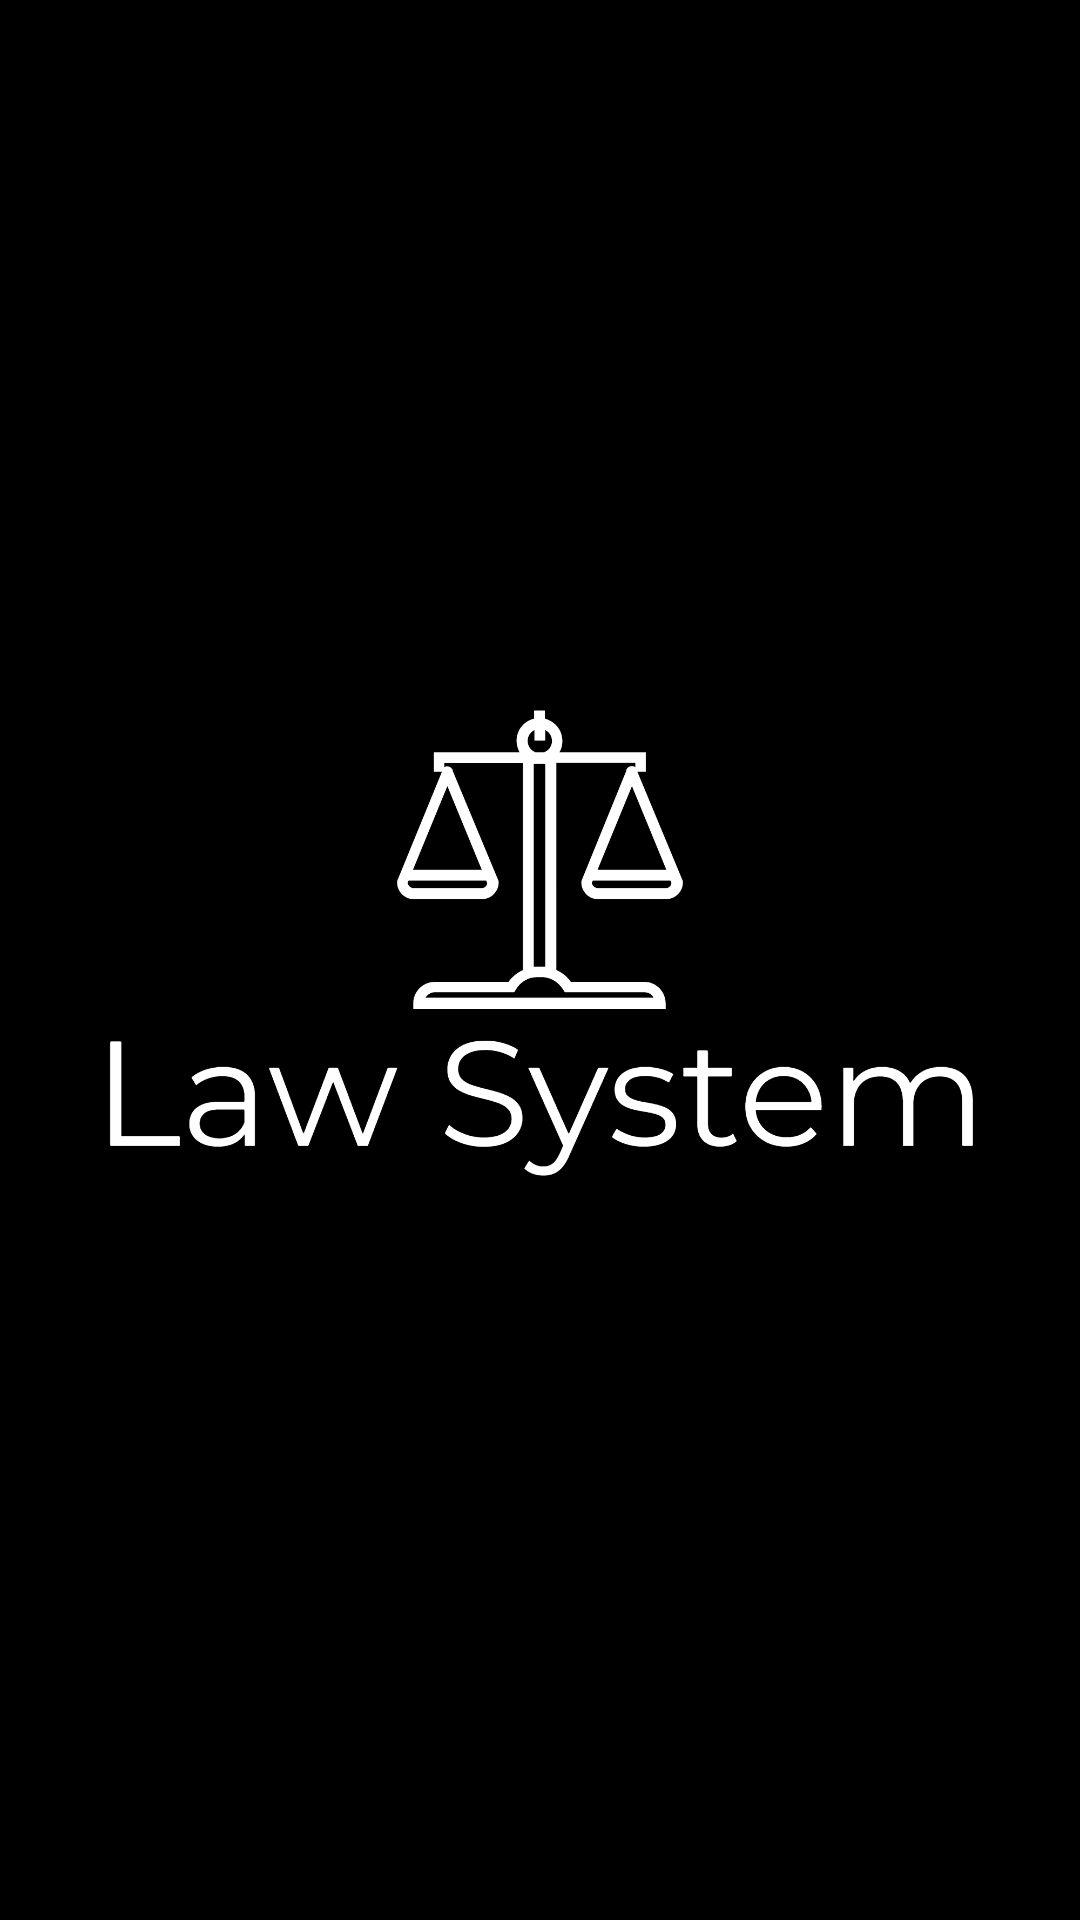

Android layout source for this screen:
<!-- AndroidManifest.xml: application theme Theme.LawSystem -->
<!-- res/layout/activity_splash.xml -->
<?xml version="1.0" encoding="utf-8"?>
<LinearLayout xmlns:android="http://schemas.android.com/apk/res/android"
    xmlns:app="http://schemas.android.com/apk/res-auto"
    xmlns:tools="http://schemas.android.com/tools"
    android:layout_width="match_parent"
    android:layout_height="match_parent"
    android:background="@color/black"
    tools:context=".splash">
    <ImageView
        android:layout_width="match_parent"
        android:layout_height="wrap_content"
        android:src="@drawable/lawsys"/>

</LinearLayout>
<!-- resources referenced by this layout -->
<resources>
  <!-- drawable lawsys: png bitmap (drawable, 112536 bytes) -->
  <style name="Theme.LawSystem" parent="Base.Theme.LawSystem" />
  <style name="Base.Theme.LawSystem" parent="Theme.Material3.DayNight.NoActionBar">
          
          
      </style>
  <!-- not gathered from this repository: default colours our renderer supplied (Android Studio template values) -->
  <color name="black">#FF000000</color>
</resources>
